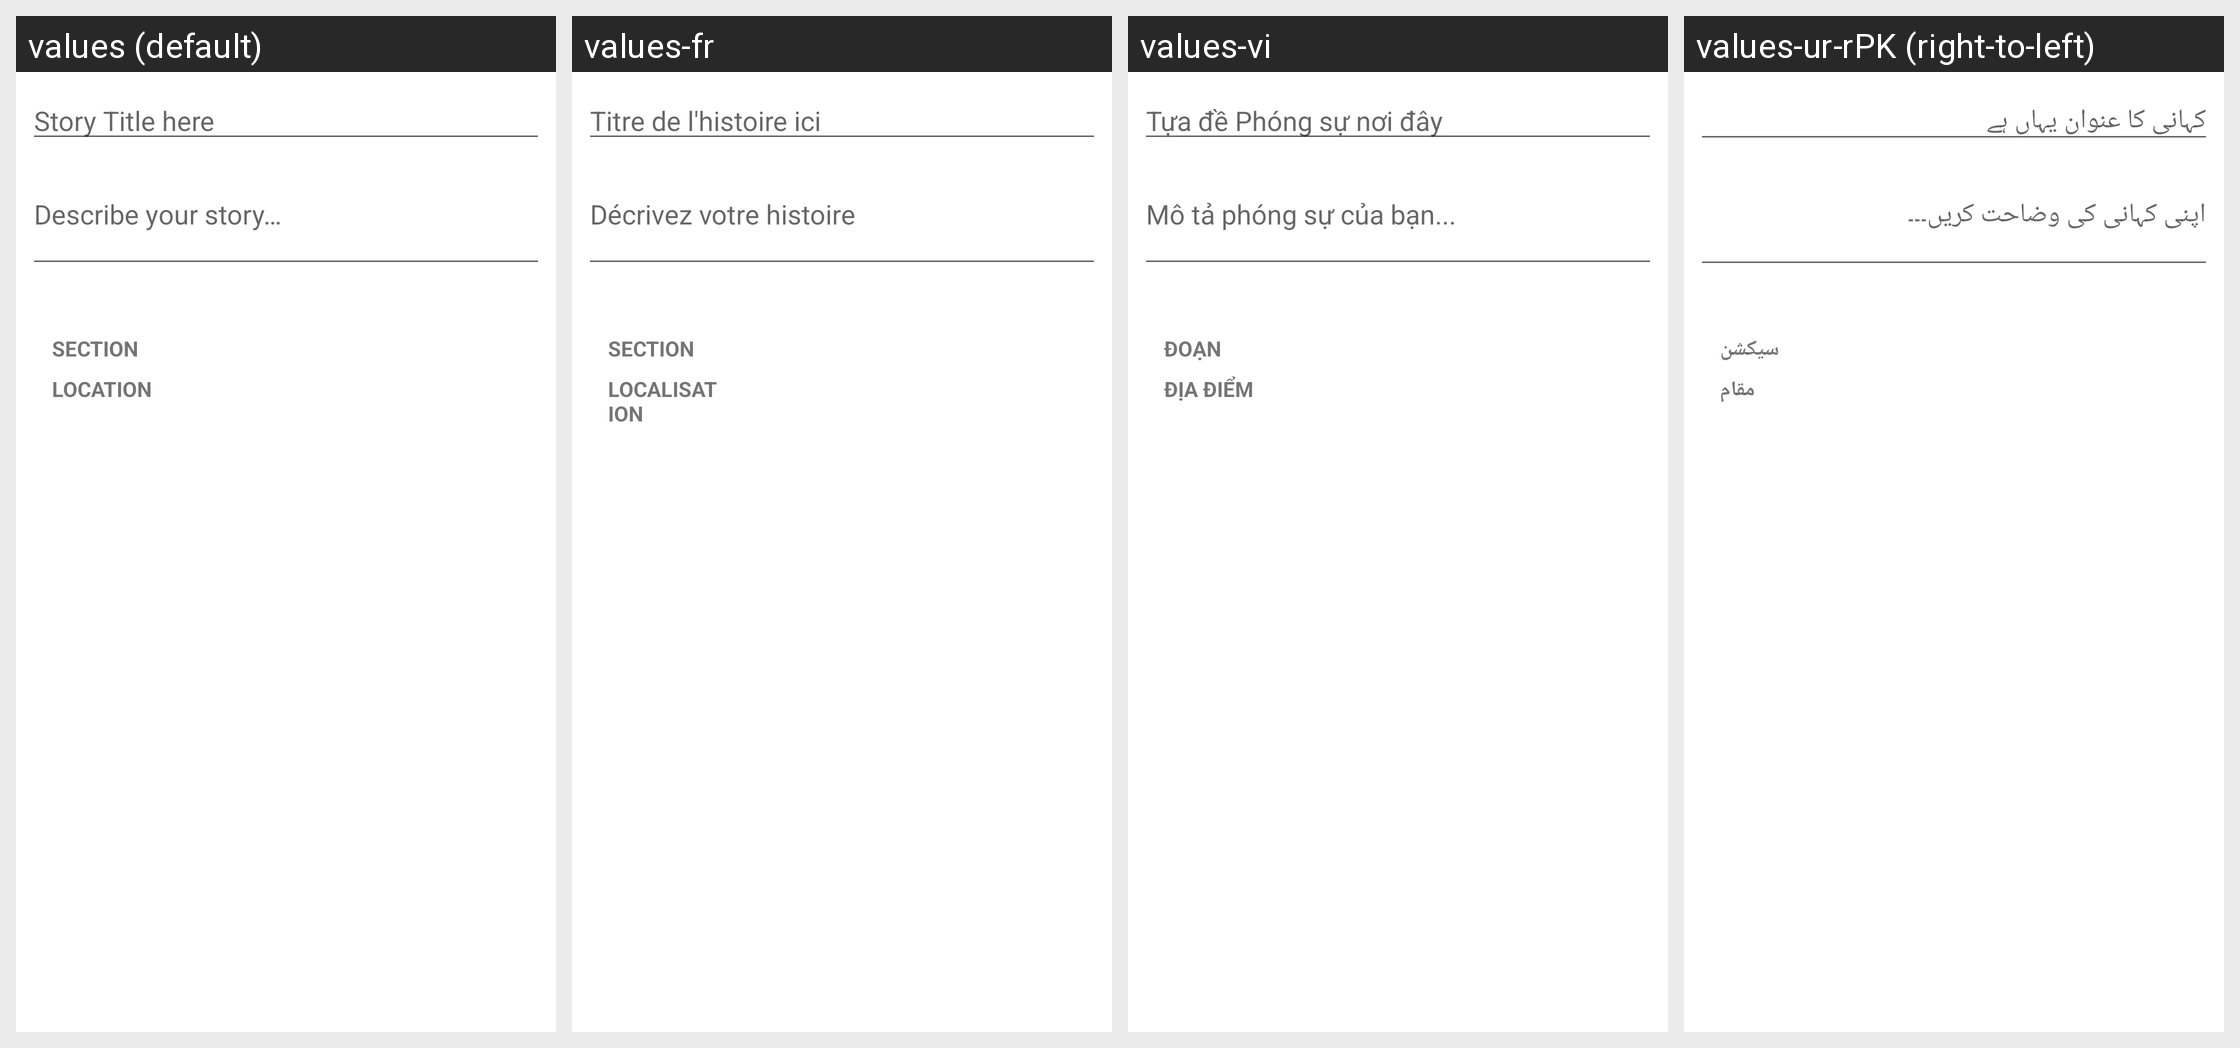

Locale-by-locale string values for the Android screen shown in this grid:
Android screen res/layout/fragment_project_info.xml rendered under 4 locales, left to right: values (default), values-fr, values-vi, values-ur-rPK (right-to-left). Device: Nexus 5 (rendered at 1080×1920; each locale shown at half size, 540×960, under a caption strip naming it); theme Theme.MaterialComponents.DayNight.NoActionBar.
Other locales in the repository, not shown: values-am, values-am-rET, values-ar, values-az, values-bs, values-bs-rBA, values-de, values-es, values-fa, values-fa-rIR, values-fi-rFI, values-hu, values-in, values-it, values-ja, values-ja-rJP, values-ko, values-mk, values-my, values-nl, values-om, values-pl-rPL, values-pt-rBR, values-pt-rPT, values-ro, values-ru, values-rw, values-sq, values-sr, values-sv, values-th, values-tr-rTR, values-uk, values-zh-rCN, values-zh-rTW.
Strings drawn on this screen, with the default value and each locale's value (text and hints the layout hard-codes, and strings that could not be matched under every locale, appear in the picture but are not listed):

story_publish_story_title
  values: Story Title here
  values-fr: Titre de l'histoire ici
  values-vi: Tựa đề Phóng sự nơi đây
  values-ur-rPK: کہانی کا عنوان یہاں ہے

story_publish_describe_hint
  values: Describe your story…
  values-fr: Décrivez votre histoire
  values-vi: Mô tả phóng sự của bạn...
  values-ur-rPK: اپنی کہانی کی وضاحت کریں۔۔۔

label_section
  values: Section
  values-fr: Section
  values-vi: Đoạn
  values-ur-rPK: سیکشن

label_location
  values: Location
  values-fr: Localisation
  values-vi: Địa điểm
  values-ur-rPK: مقام
